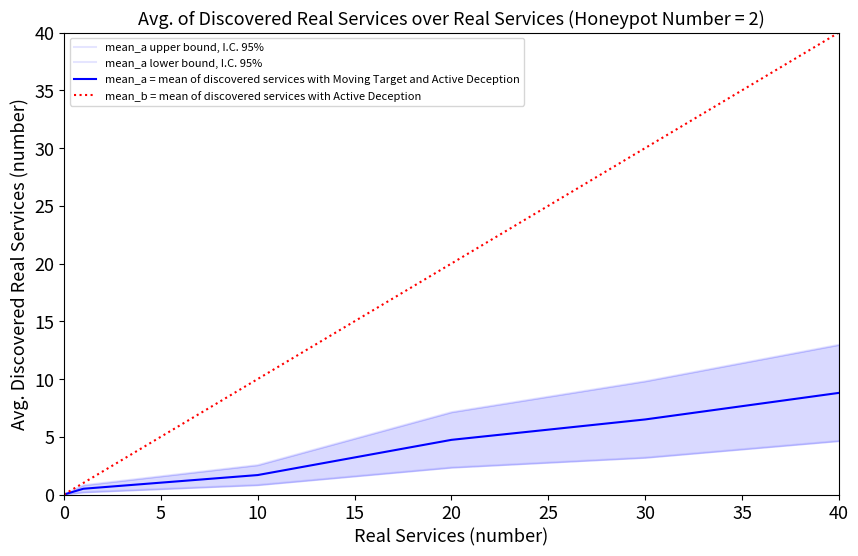

Here is the Python script that generated this plot:
import statistics as s
import matplotlib.pyplot as plt
import numpy as np

SMALL_SIZE = 8
MEDIUM_SIZE = 10
BIGGER_SIZE = 13

plt.rc('font', size=SMALL_SIZE)          # controls default text sizes
plt.rc('axes', titlesize=BIGGER_SIZE)     # fontsize of the axes title
plt.rc('axes', labelsize=BIGGER_SIZE)    # fontsize of the x and y labels
plt.rc('xtick', labelsize=BIGGER_SIZE)    # fontsize of the tick labels
plt.rc('ytick', labelsize=BIGGER_SIZE)    # fontsize of the tick labels
plt.rc('legend', fontsize=BIGGER_SIZE)    # legend fontsize
plt.rc('figure', titlesize=BIGGER_SIZE)  # fontsize of the figure title

num_honeypot = 2
service_number = [0, 1, 10, 20, 30, 40]
service_number1 = [0, 1, 5, 15, 25, 35]
service_no_MTD = [0, 1, 10, 20, 30, 40]
service_MTD = []

avg_service_1 = 0
avg_service_10 = 0
avg_service_20 = 0
avg_service_30 = 0
avg_service_40 = 0

service_first_1 = [1, 0, 0, 1, 0, 1, 0, 0, 1, 0]

service_first_10 = [2, 3, 7, 0, 1, 6, 3, 0, 7, 3]

service_first_20 = [4, 0, 15, 12, 0, 9, 12, 3, 1, 7]

service_first_30 = [0, 4, 9, 18, 2, 6, 13, 4, 1, 10]

service_first_40 = [22, 18, 4, 4, 8, 18, 1, 0, 14, 20]

services = [service_first_1, service_first_10, service_first_20, service_first_30, service_first_40]


avg_service_1 = s.mean([service_first_1[0], service_first_1[1], service_first_1[2], service_first_1[3], 
                        service_first_1[4], service_first_1[5]])
avg_service_10 = s.mean([service_first_10[0], service_first_10[1], service_first_10[2], service_first_10[3],
                         service_first_10[4], service_first_10[5]])
avg_service_20 = s.mean([service_first_20[0], service_first_20[1], service_first_20[2], service_first_20[3],
                         service_first_20[4], service_first_20[5], service_first_20[6], service_first_20[7],
                         service_first_20[8], service_first_20[9]])
avg_service_30 = s.mean([service_first_30[0], service_first_30[1], service_first_30[2], service_first_30[3],
                         service_first_30[4], service_first_30[5], service_first_30[6], service_first_30[7],
                         service_first_30[8], service_first_30[9]])
avg_service_40 = s.mean([service_first_40[0], service_first_40[1], service_first_40[2], service_first_40[3],
                         service_first_40[4], service_first_40[5], service_first_40[6], service_first_40[7], 
                         service_first_40[8], service_first_40[9]])

service_MTD = [0, avg_service_1, avg_service_10, avg_service_20, avg_service_30, avg_service_40]

print(avg_service_30)
# diff1 = 0
# diff2 = 1 - avg_service_1
# diff_3 = 10 - avg_service_10
# diff_4 = 20 - avg_service_20
# diff_5 = 30 - avg_service_30
# diff_6 = 40 - avg_service_40

# diff = [diff1, diff2, diff_3, diff_4, diff_5, diff_6]
# print(diff)

# calcolo varianza
# varianze = []
# for j in range(0, len(services)):
#     var = 0
#     sum = 0
#     for i in range(0, len(service_first_1)):
#         dif = services[j][i] - service_MTD[j + 1]
#         dif = dif*dif
#         sum = sum + dif
#     var = sum/len(service_first_1)
#     varianze.append(var)

# confidence interval 95%
dev_std = []
int_conf = []
upper = [0]
down = [0]
z = 1.96
for j in range(0, len(services)):
    dev = np.std(services[j])
    dev_std.append(np.std(dev))
    x = (abs(dev/np.sqrt(len(service_first_1))))*z
    int_conf.append(x)
    upper.append(service_MTD[j + 1] + x)
    down.append(service_MTD[j + 1] - x)

service_MTD = np.interp(service_number1, service_number, service_MTD)
upper = np.interp(service_number1, service_number, upper)
down = np.interp(service_number1, service_number, down)

plt.figure(figsize=(10, 6))
plt.plot(service_number, upper, color='b', alpha=0.10, label = 'mean_a upper bound, I.C. 95%')
plt.plot(service_number, down, color='b', alpha=0.10, label = 'mean_a lower bound, I.C. 95%')
plt.plot(service_number, service_MTD, color='b', label = 'mean_a = mean of discovered services with Moving Target and Active Deception')
plt.fill_between(service_number, upper, down, color="b", alpha=0.15)
plt.plot(service_number, service_no_MTD, color='r', linestyle='dotted', label = 'mean_b = mean of discovered services with Active Deception')
plt.xlabel("Real Services (number)")
plt.ylabel("Avg. Discovered Real Services (number)")
plt.xlim(0, 40)
plt.ylim(0, 40)
plt.title("Avg. of Discovered Real Services over Real Services (Honeypot Number = 2)")
plt.legend(fontsize="8")
plt.show()
#plt.savefig('./ev1.png')

